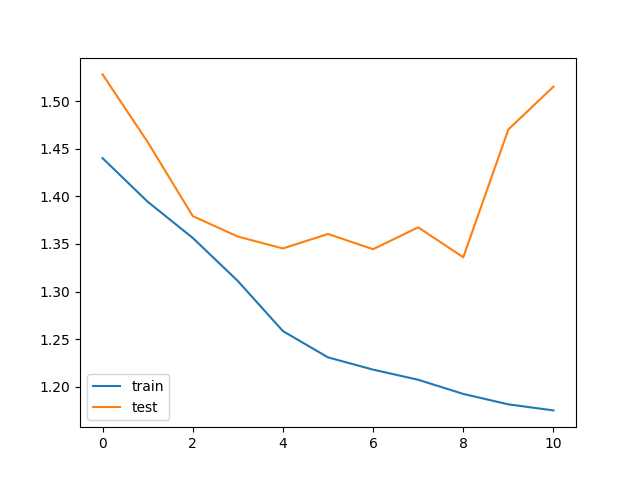

Source data for this figure (header and first rows):
train_loss, test_loss, save
1.44, 1.528, V
1.394, 1.457, V
1.356, 1.379, V
1.311, 1.358, V
1.258, 1.345, V
1.231, 1.361, 
1.218, 1.345, V
1.207, 1.367, 
1.192, 1.336, V
1.181, 1.47, 
1.175, 1.515, 
